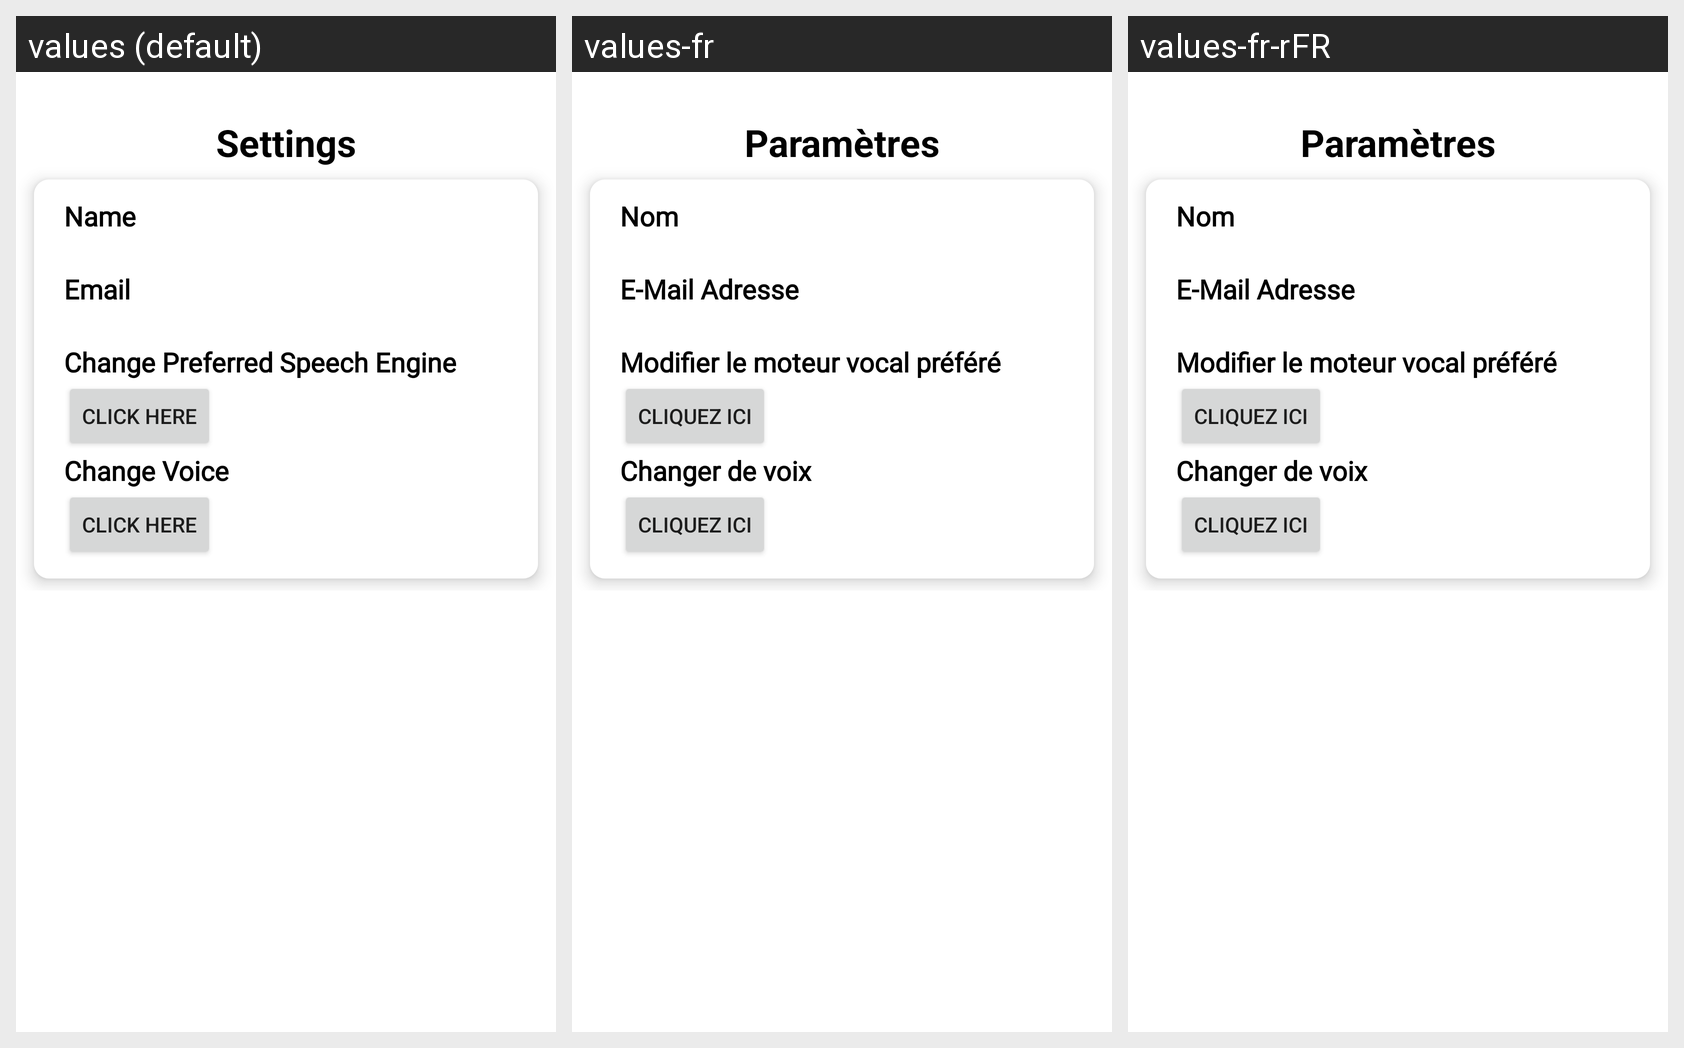

The Android screen above is rendered under several locales of the same app. Produce the string resources it draws, with the default and per-locale values.
Android screen res/layout/activity_profile.xml rendered under 3 locales, left to right: values (default), values-fr, values-fr-rFR. Device: Nexus 5 (rendered at 1080×1920; each locale shown at half size, 540×960, under a caption strip naming it); theme Theme.SpeechEase.
Strings drawn on this screen, with the default value and each locale's value (text and hints the layout hard-codes, and strings that could not be matched under every locale, appear in the picture but are not listed):

emailid
  values: Email
  values-fr: E-Mail Adresse
  values-fr-rFR: E-Mail Adresse  [from values-fr]

ttsSettings
  values: Change Preferred Speech Engine
  values-fr: Modifier le moteur vocal préféré
  values-fr-rFR: Modifier le moteur vocal préféré  [from values-fr]

click
  values: Click Here
  values-fr: Cliquez ici
  values-fr-rFR: Cliquez ici  [from values-fr]

changev
  values: Change Voice
  values-fr: Changer de voix
  values-fr-rFR: Changer de voix  [from values-fr]
